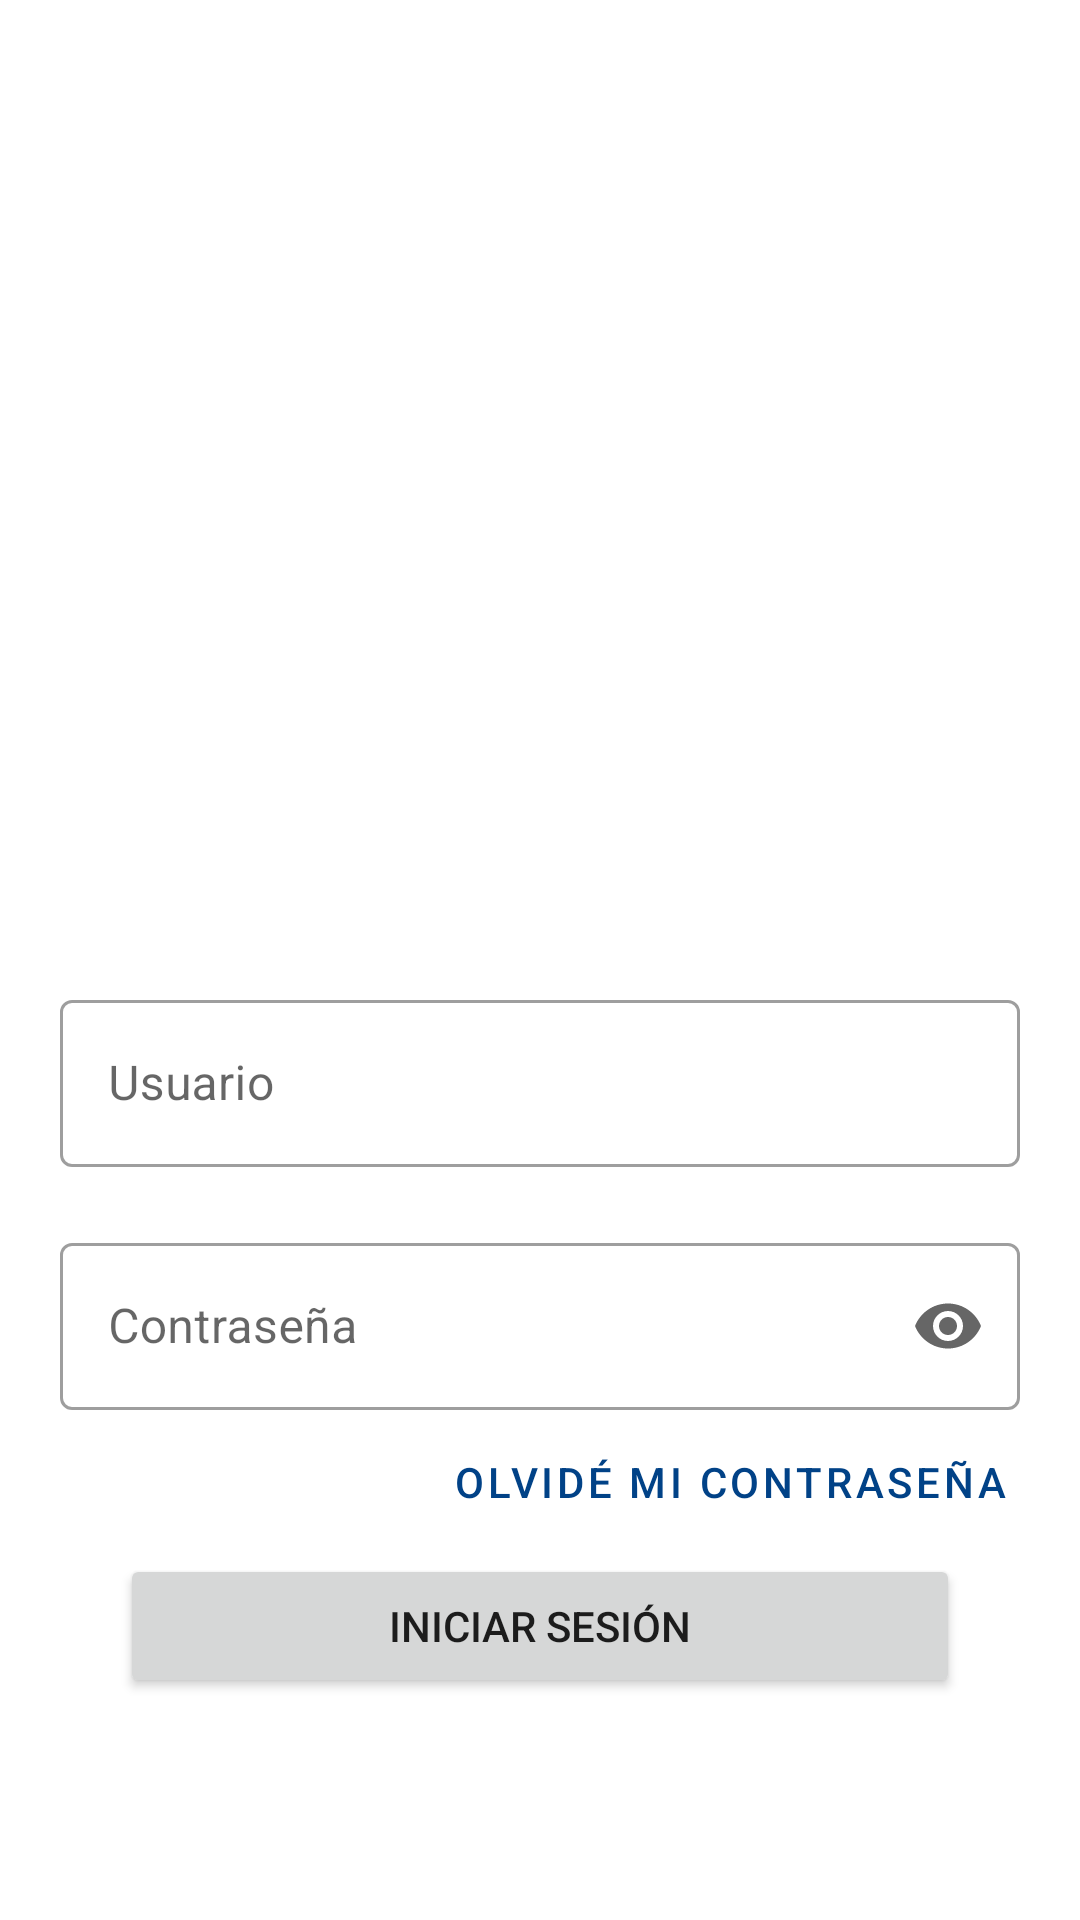

Write the Android layout XML for this screen, with the resource values it uses.
<!-- AndroidManifest.xml: application theme Theme.GestorEscolar -->
<!-- res/layout/activity_login.xml -->
<?xml version="1.0" encoding="utf-8"?>
<androidx.constraintlayout.widget.ConstraintLayout xmlns:android="http://schemas.android.com/apk/res/android"
    xmlns:app="http://schemas.android.com/apk/res-auto"
    xmlns:tools="http://schemas.android.com/tools"
    android:layout_width="match_parent"
    android:layout_height="match_parent"
    tools:context=".screens.auth.LoginActivity">

    <com.google.android.material.textfield.TextInputLayout
        android:id="@+id/usuarioTextField"
        style="@style/Widget.MaterialComponents.TextInputLayout.OutlinedBox"
        android:layout_width="0dp"
        android:layout_height="wrap_content"
        android:layout_marginStart="20dp"
        android:layout_marginEnd="20dp"
        android:layout_marginTop="40dp"
        android:hint="Usuario"
        app:layout_constraintEnd_toEndOf="parent"
        app:layout_constraintStart_toStartOf="parent"
        app:layout_constraintTop_toBottomOf="@id/logo" >
        <com.google.android.material.textfield.TextInputEditText
            android:layout_width="match_parent"
            android:layout_height="wrap_content" />

    </com.google.android.material.textfield.TextInputLayout>

    <com.google.android.material.textfield.TextInputLayout
        android:id="@+id/passwordTextField"
        style="@style/Widget.MaterialComponents.TextInputLayout.OutlinedBox"
        android:layout_width="0dp"
        android:layout_height="wrap_content"
        android:layout_marginStart="20dp"
        android:layout_marginEnd="20dp"
        android:layout_marginTop="20dp"
        android:hint="Contraseña"
        app:layout_constraintEnd_toEndOf="parent"
        app:layout_constraintStart_toStartOf="parent"
        app:layout_constraintTop_toBottomOf="@id/usuarioTextField"
        app:endIconMode="password_toggle" >

        <com.google.android.material.textfield.TextInputEditText
            android:layout_width="match_parent"
            android:layout_height="wrap_content"
            android:inputType="textPassword" />

    </com.google.android.material.textfield.TextInputLayout>

    <ImageView
        android:id="@+id/logo"
        android:layout_width="133dp"
        android:layout_height="248dp"
        android:layout_marginStart="20dp"
        android:layout_marginTop="40dp"
        android:layout_marginEnd="20dp"
        app:layout_constraintEnd_toEndOf="parent"
        app:layout_constraintStart_toStartOf="parent"
        app:layout_constraintTop_toTopOf="parent"
        app:srcCompat="@drawable/escudo_540" />

    <Button
        android:id="@+id/olvideContraseñaButton"
        style="@style/Widget.MaterialComponents.Button.TextButton"
        android:layout_width="wrap_content"
        android:layout_height="wrap_content"
        android:layout_marginEnd="0dp"
        android:text="Olvidé mi contraseña"
        app:layout_constraintHorizontal_bias="0.9"
        app:layout_constraintEnd_toEndOf="parent"
        app:layout_constraintStart_toStartOf="parent"
        app:layout_constraintTop_toBottomOf="@id/passwordTextField" />

    <Button
        android:id="@+id/iniciarSesionButton"
        android:layout_width="match_parent"
        android:layout_height="wrap_content"
        android:layout_marginStart="40dp"
        android:layout_marginEnd="40dp"
        android:text="Iniciar sesión"
        app:layout_constraintHorizontal_bias="0.5"
        app:layout_constraintEnd_toEndOf="parent"
        app:layout_constraintStart_toStartOf="parent"
        app:layout_constraintTop_toBottomOf="@id/olvideContraseñaButton" />
</androidx.constraintlayout.widget.ConstraintLayout>
<!-- resources referenced by this layout -->
<resources>
  <style name="Theme.GestorEscolar" parent="Theme.MaterialComponents.DayNight.NoActionBar">
          
          <item name="colorPrimary">@color/teal_700</item>
          <item name="colorPrimaryVariant">@color/teal_200</item>
          <item name="colorOnPrimary">@color/white</item>
          
          <item name="colorSecondary">@color/teal_200</item>
          <item name="colorSecondaryVariant">@color/teal_700</item>
          <item name="colorOnSecondary">@color/black</item>
          
          <item name="android:statusBarColor" tools:targetApi="l">?attr/colorPrimaryVariant</item>
          
      </style>
  <color name="teal_700">#014287</color>
  <color name="teal_200">#006B96</color>
  <color name="white">#FFFFFF</color>
  <color name="black">#FF000000</color>
</resources>
